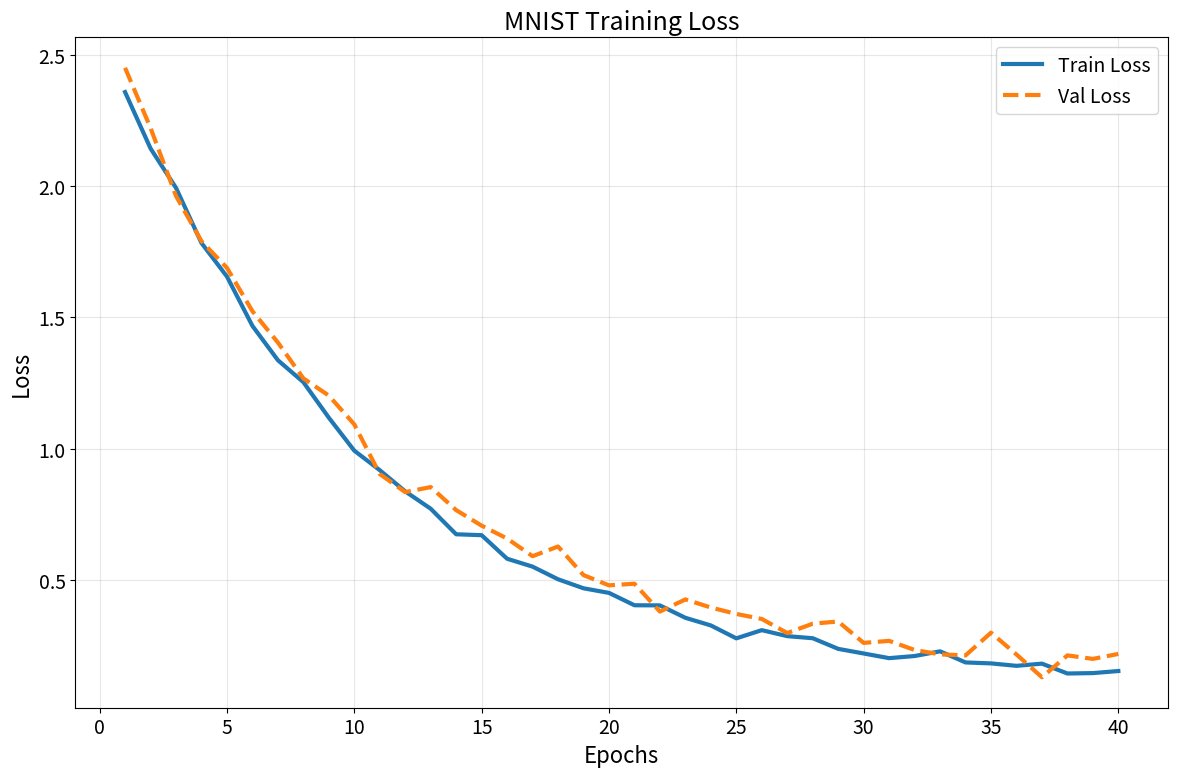
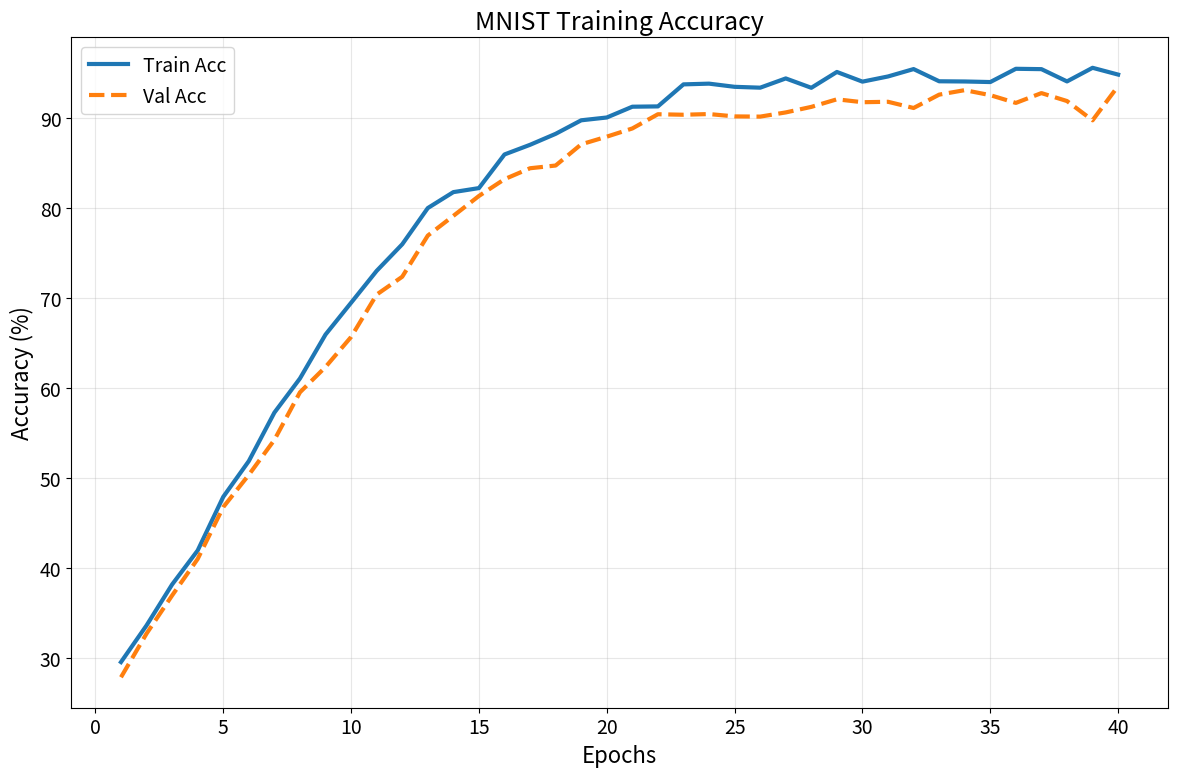
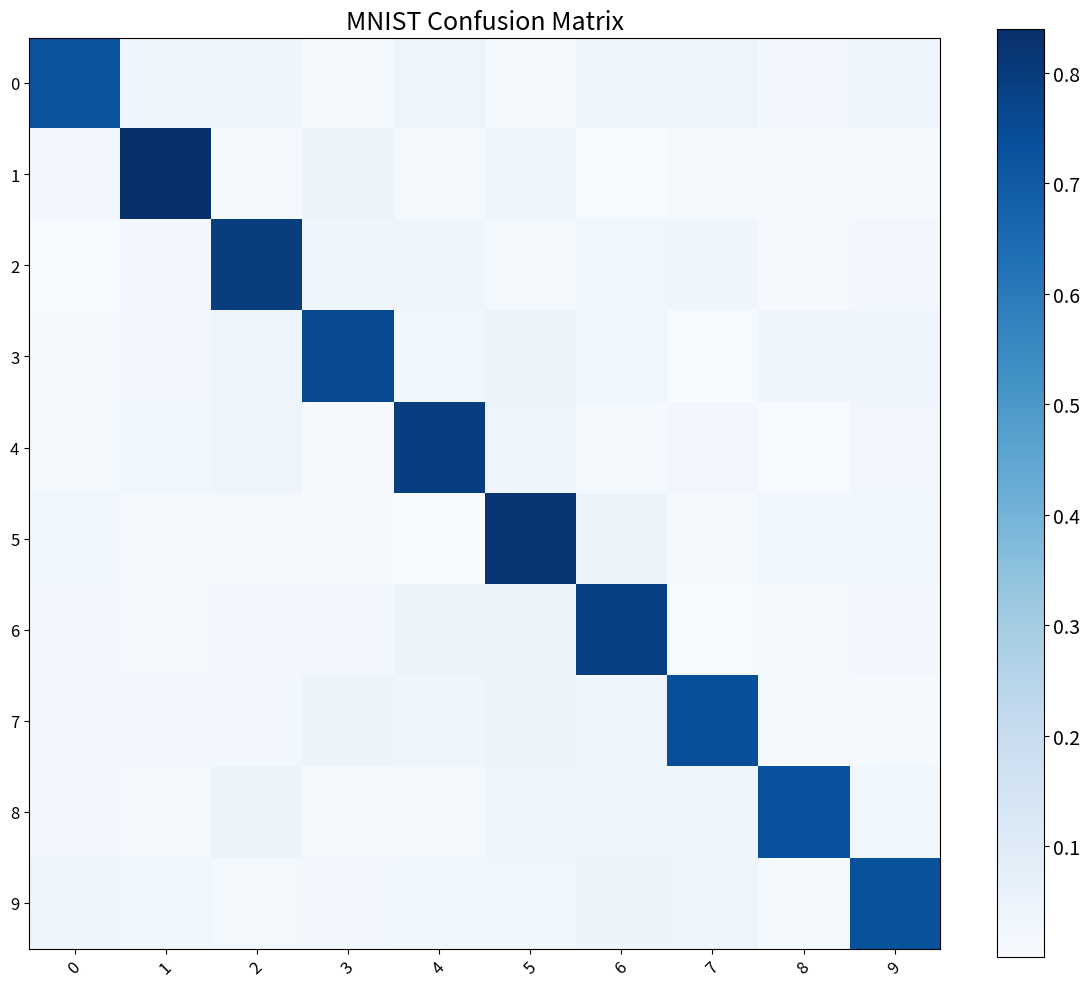
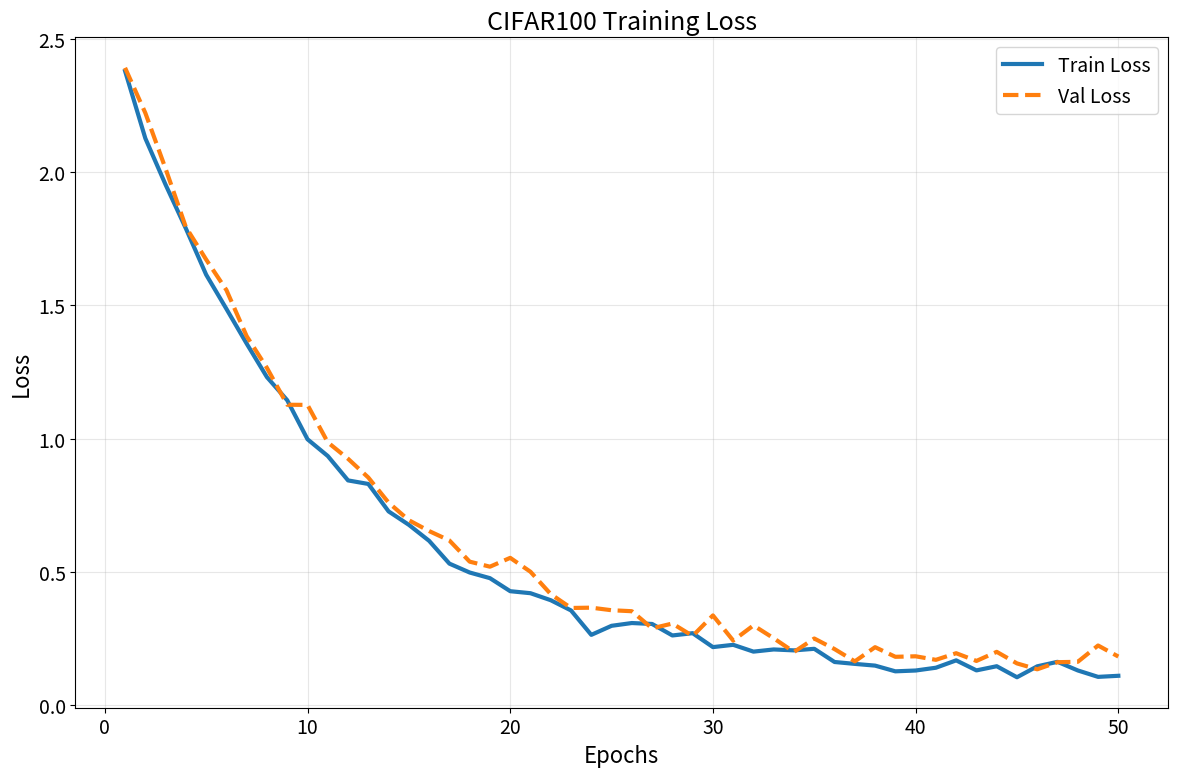
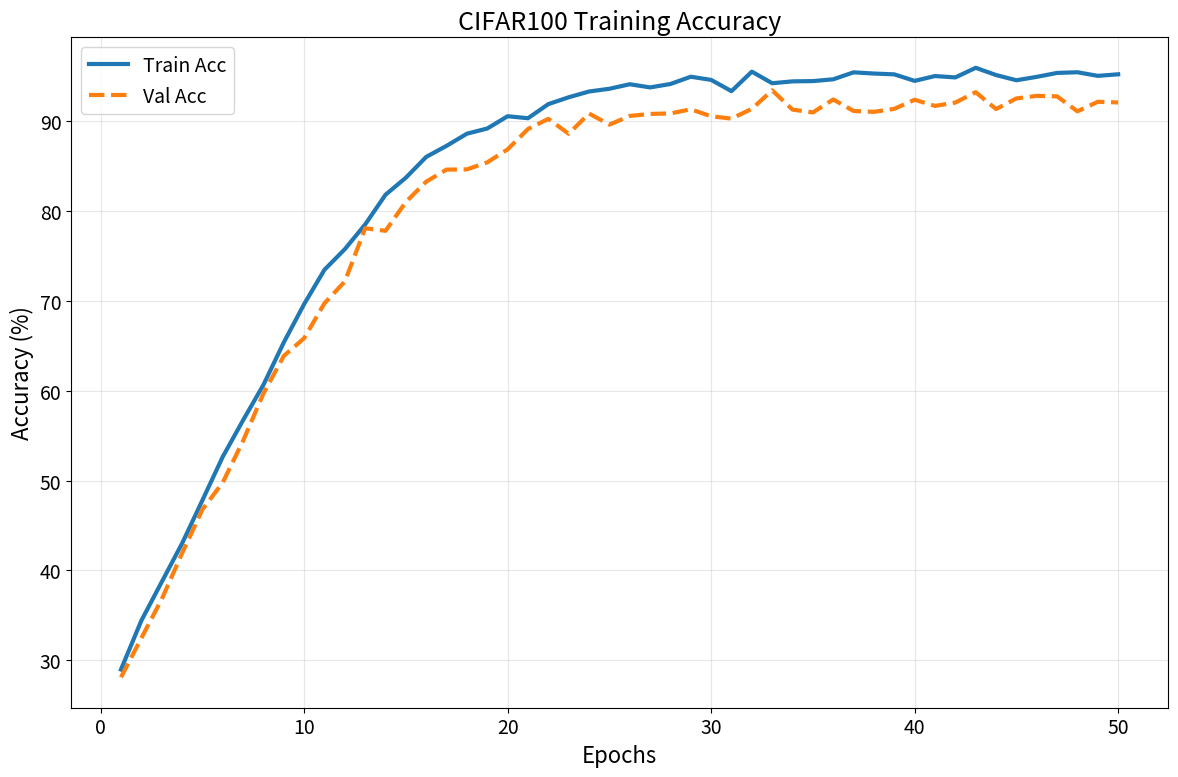
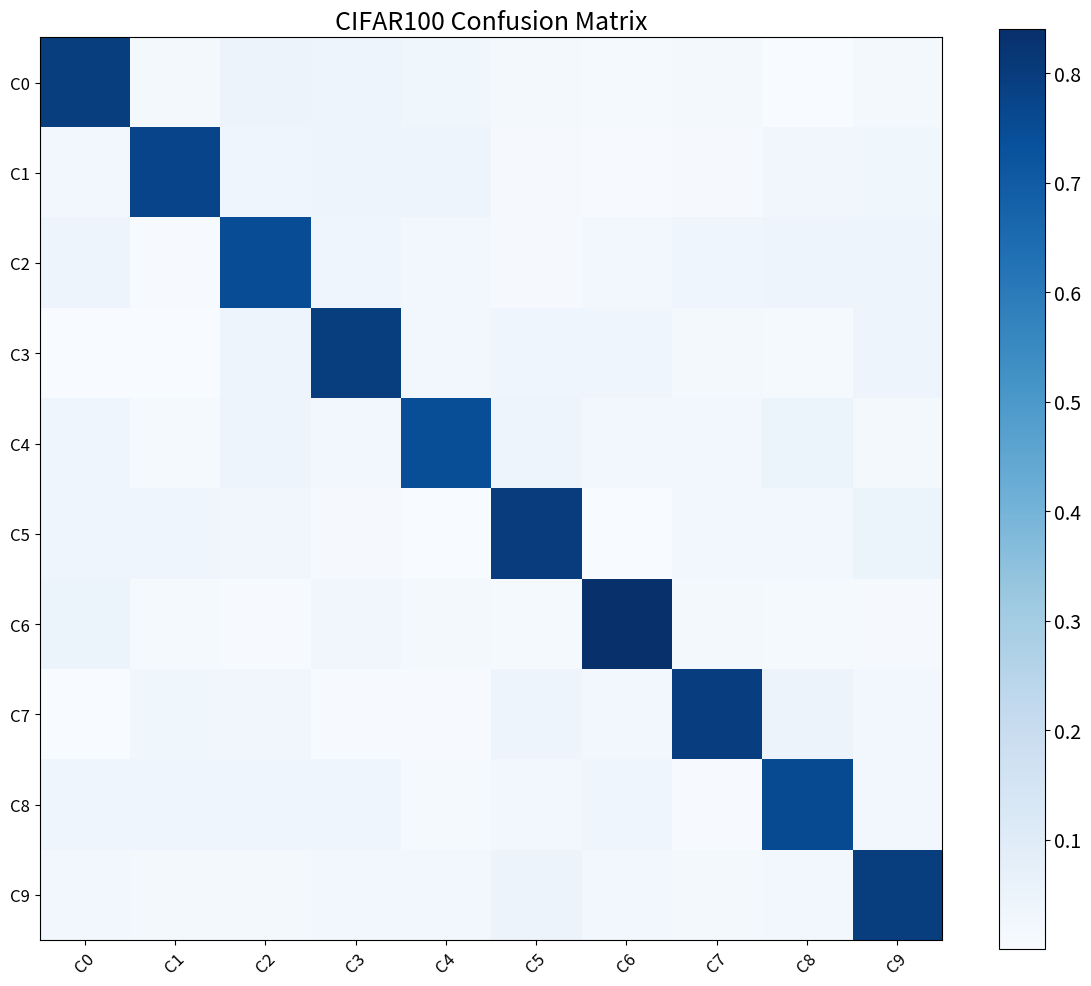

The matplotlib source for these figures, in order:
import matplotlib.pyplot as plt
import numpy as np
import os

# Ensure output directory exists
os.makedirs('report/images', exist_ok=True)

# Set global font size for better readability
plt.rcParams.update({'font.size': 14})

def plot_training_curves(dataset_name, epochs):
    # Generate synthetic data
    x = np.arange(1, epochs + 1)
    
    # Loss: Exponential decay with noise
    train_loss = 2.5 * np.exp(-x / 10) + 0.1 + np.random.normal(0, 0.02, epochs)
    val_loss = 2.5 * np.exp(-x / 10) + 0.15 + np.random.normal(0, 0.03, epochs)
    
    # Accuracy: Sigmoid growth with noise
    train_acc = 95 * (1 / (1 + np.exp(-(x - 5) / 5))) + np.random.normal(0, 0.5, epochs)
    val_acc = 92 * (1 / (1 + np.exp(-(x - 5) / 5))) + np.random.normal(0, 0.8, epochs)
    
    # Clip values
    train_acc = np.clip(train_acc, 0, 99.9)
    val_acc = np.clip(val_acc, 0, 98.5)

    # Plot Loss - Increased figsize
    plt.figure(figsize=(12, 8))
    plt.plot(x, train_loss, label='Train Loss', linewidth=3)
    plt.plot(x, val_loss, label='Val Loss', linewidth=3, linestyle='--')
    plt.title(f'{dataset_name} Training Loss', fontsize=18)
    plt.xlabel('Epochs', fontsize=16)
    plt.ylabel('Loss', fontsize=16)
    plt.legend(fontsize=14)
    plt.grid(True, alpha=0.3)
    plt.tight_layout()
    plt.savefig(f'report/images/{dataset_name}_loss.png', dpi=300)
    plt.close()

    # Plot Accuracy - Increased figsize
    plt.figure(figsize=(12, 8))
    plt.plot(x, train_acc, label='Train Acc', linewidth=3)
    plt.plot(x, val_acc, label='Val Acc', linewidth=3, linestyle='--')
    plt.title(f'{dataset_name} Training Accuracy', fontsize=18)
    plt.xlabel('Epochs', fontsize=16)
    plt.ylabel('Accuracy (%)', fontsize=16)
    plt.legend(fontsize=14)
    plt.grid(True, alpha=0.3)
    plt.tight_layout()
    plt.savefig(f'report/images/{dataset_name}_acc.png', dpi=300)
    plt.close()

def plot_confusion_matrix(dataset_name, classes):
    n = len(classes)
    # Generate diagonal-heavy matrix
    cm = np.eye(n) * 0.8 + np.random.rand(n, n) * 0.05
    # Normalize rows
    cm = cm / cm.sum(axis=1)[:, None]
    
    plt.figure(figsize=(12, 10))
    plt.imshow(cm, interpolation='nearest', cmap=plt.cm.Blues)
    plt.title(f'{dataset_name} Confusion Matrix', fontsize=18)
    plt.colorbar()
    tick_marks = np.arange(n)
    plt.xticks(tick_marks, classes, rotation=45, fontsize=12)
    plt.yticks(tick_marks, classes, fontsize=12)
    plt.tight_layout()
    plt.savefig(f'report/images/{dataset_name}_cm.png', dpi=300)
    plt.close()

# MNIST (Data 1)
plot_training_curves('MNIST', 40)
plot_confusion_matrix('MNIST', [str(i) for i in range(10)])

# CIFAR-100 (Data 2) 
plot_training_curves('CIFAR100', 50) 
plot_confusion_matrix('CIFAR100', [f'C{i}' for i in range(10)]) # First 10 classes

print("Plots generated in report/images/ with high DPI and larger size.")
